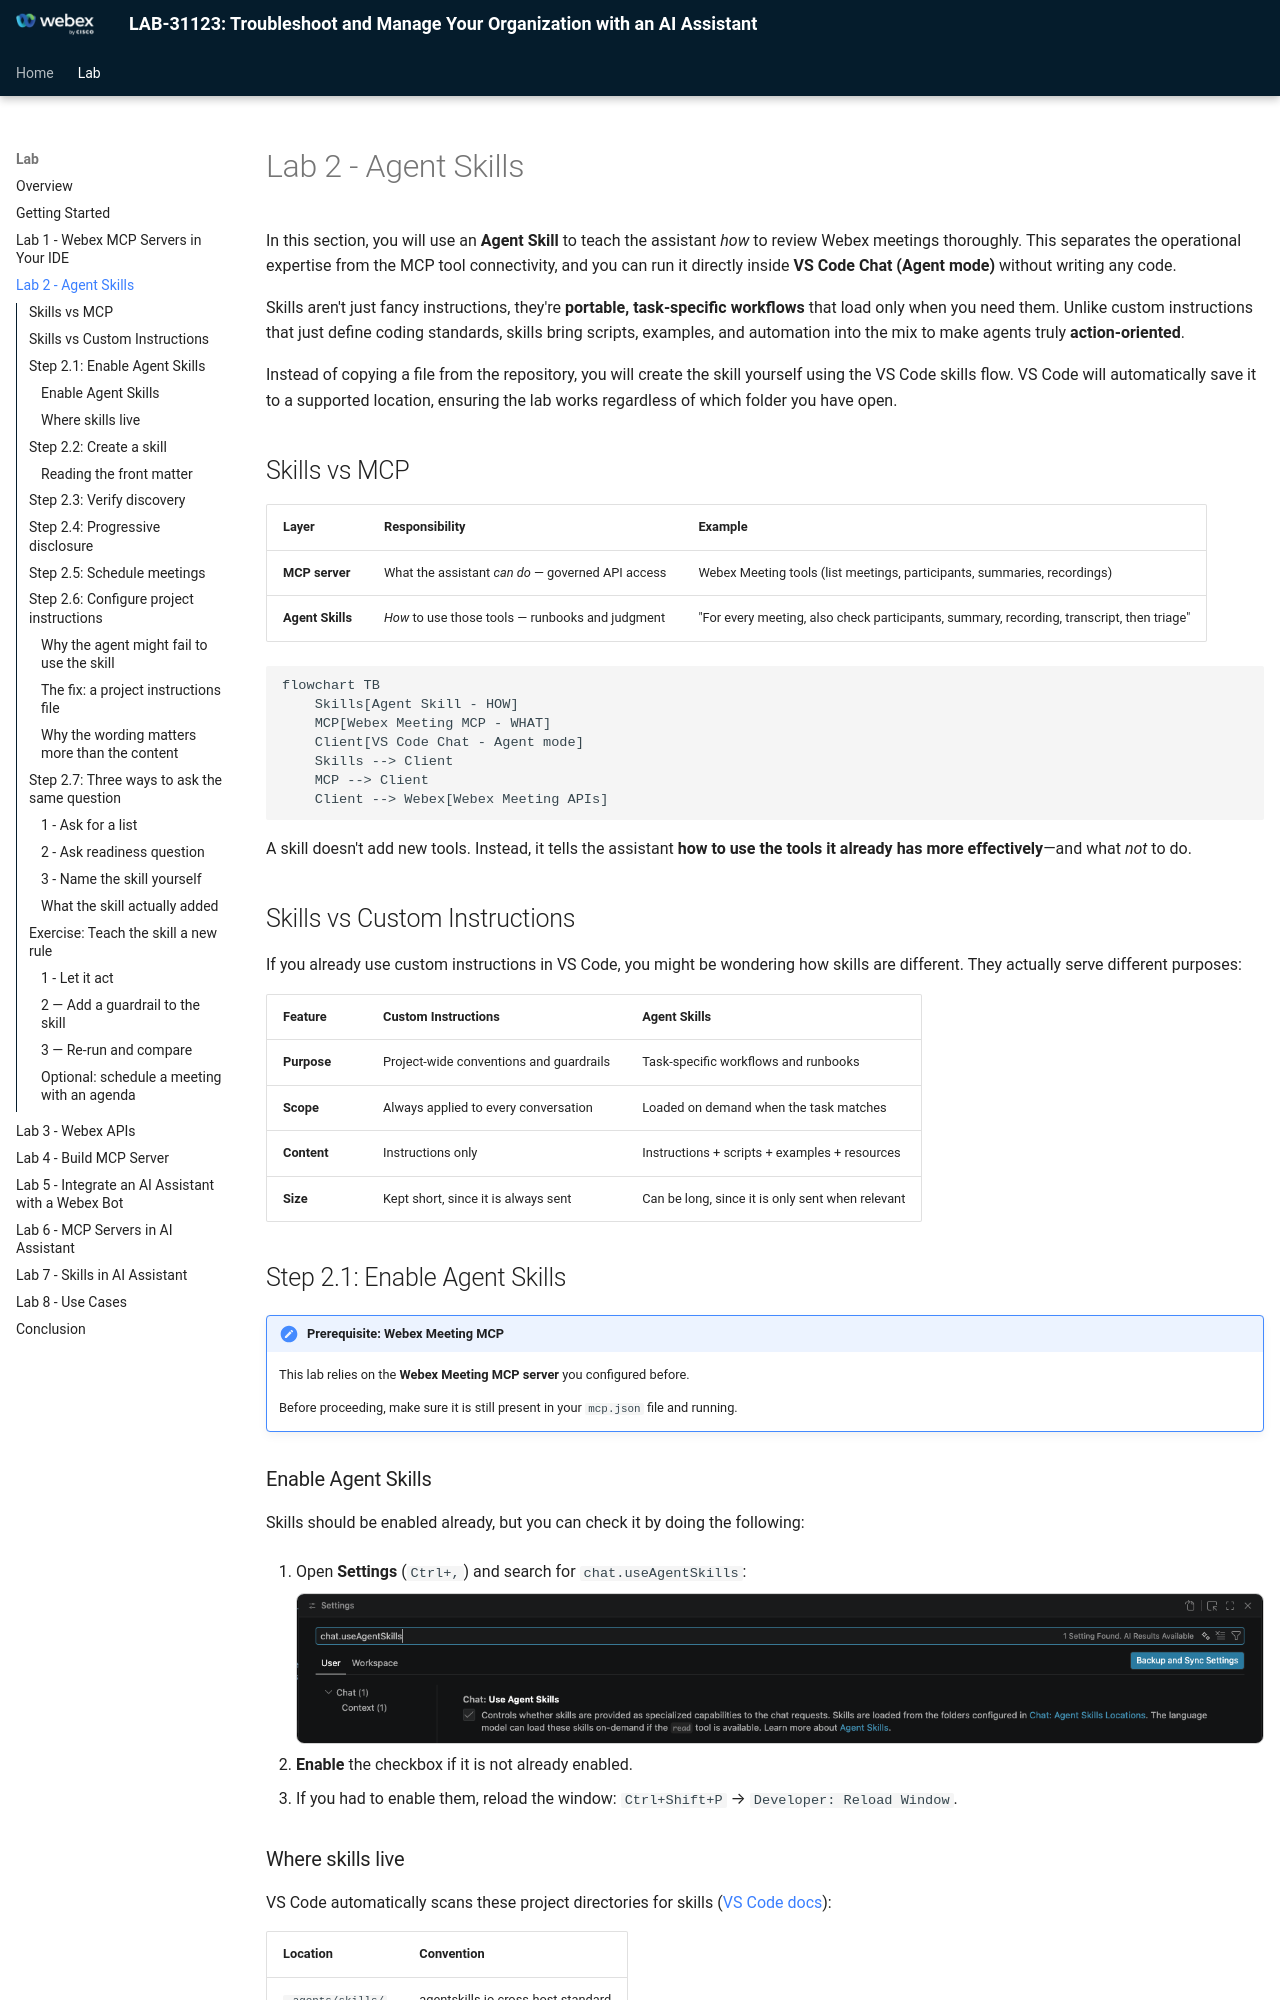

repository: WebexCC-SA/LAB-31123 · page: lab2_agent-skills/index.html · generator: mkdocs

# Lab 2 - Agent Skills

In this section, you will use an **Agent Skill** to teach the assistant *how* to review Webex meetings thoroughly. This separates the operational expertise from the MCP tool connectivity, and you can run it directly inside **VS Code Chat (Agent mode)** without writing any code.

Skills aren't just fancy instructions, they're **portable, task-specific workflows** that load only when you need them. Unlike custom instructions that just define coding standards, skills bring scripts, examples, and automation into the mix to make agents truly **action-oriented**.

Instead of copying a file from the repository, you will create the skill yourself using the VS Code skills flow. VS Code will automatically save it to a supported location, ensuring the lab works regardless of which folder you have open.

## Skills vs MCP

| Layer            | Responsibility                                    | Example                                                                                   |
| ---------------- | ------------------------------------------------- | ----------------------------------------------------------------------------------------- |
| **MCP server**   | What the assistant *can do* — governed API access | Webex Meeting tools (list meetings, participants, summaries, recordings)                  |
| **Agent Skills** | *How* to use those tools — runbooks and judgment  | "For every meeting, also check participants, summary, recording, transcript, then triage" |

```mermaid
flowchart TB
    Skills[Agent Skill - HOW]
    MCP[Webex Meeting MCP - WHAT]
    Client[VS Code Chat - Agent mode]
    Skills --> Client
    MCP --> Client
    Client --> Webex[Webex Meeting APIs]
```

A skill doesn't add new tools. Instead, it tells the assistant **how to use the tools it already has more effectively**—and what *not* to do.

## Skills vs Custom Instructions

If you already use custom instructions in VS Code, you might be wondering how skills are different. They actually serve different purposes:

| Feature      | Custom Instructions                  | Agent Skills                                                                          |
| ------------ | ------------------------------------ | ------------------------------------------------------------------------------------- |
| **Purpose**  | Project-wide conventions and guardrails | Task-specific workflows and runbooks                                                  |
| **Scope**    | Always applied to every conversation    | Loaded on demand when the task matches                                                |
| **Content**  | Instructions only                       | Instructions + scripts + examples + resources                                         |
| **Size**     | Kept short, since it is always sent      | Can be long, since it is only sent when relevant                                      |

## Step 2.1: Enable Agent Skills

!!! Note "Prerequisite: Webex Meeting MCP"
    This lab relies on the **Webex Meeting MCP server** you configured before.
    
    Before proceeding, make sure it is still present in your `mcp.json` file and running.
